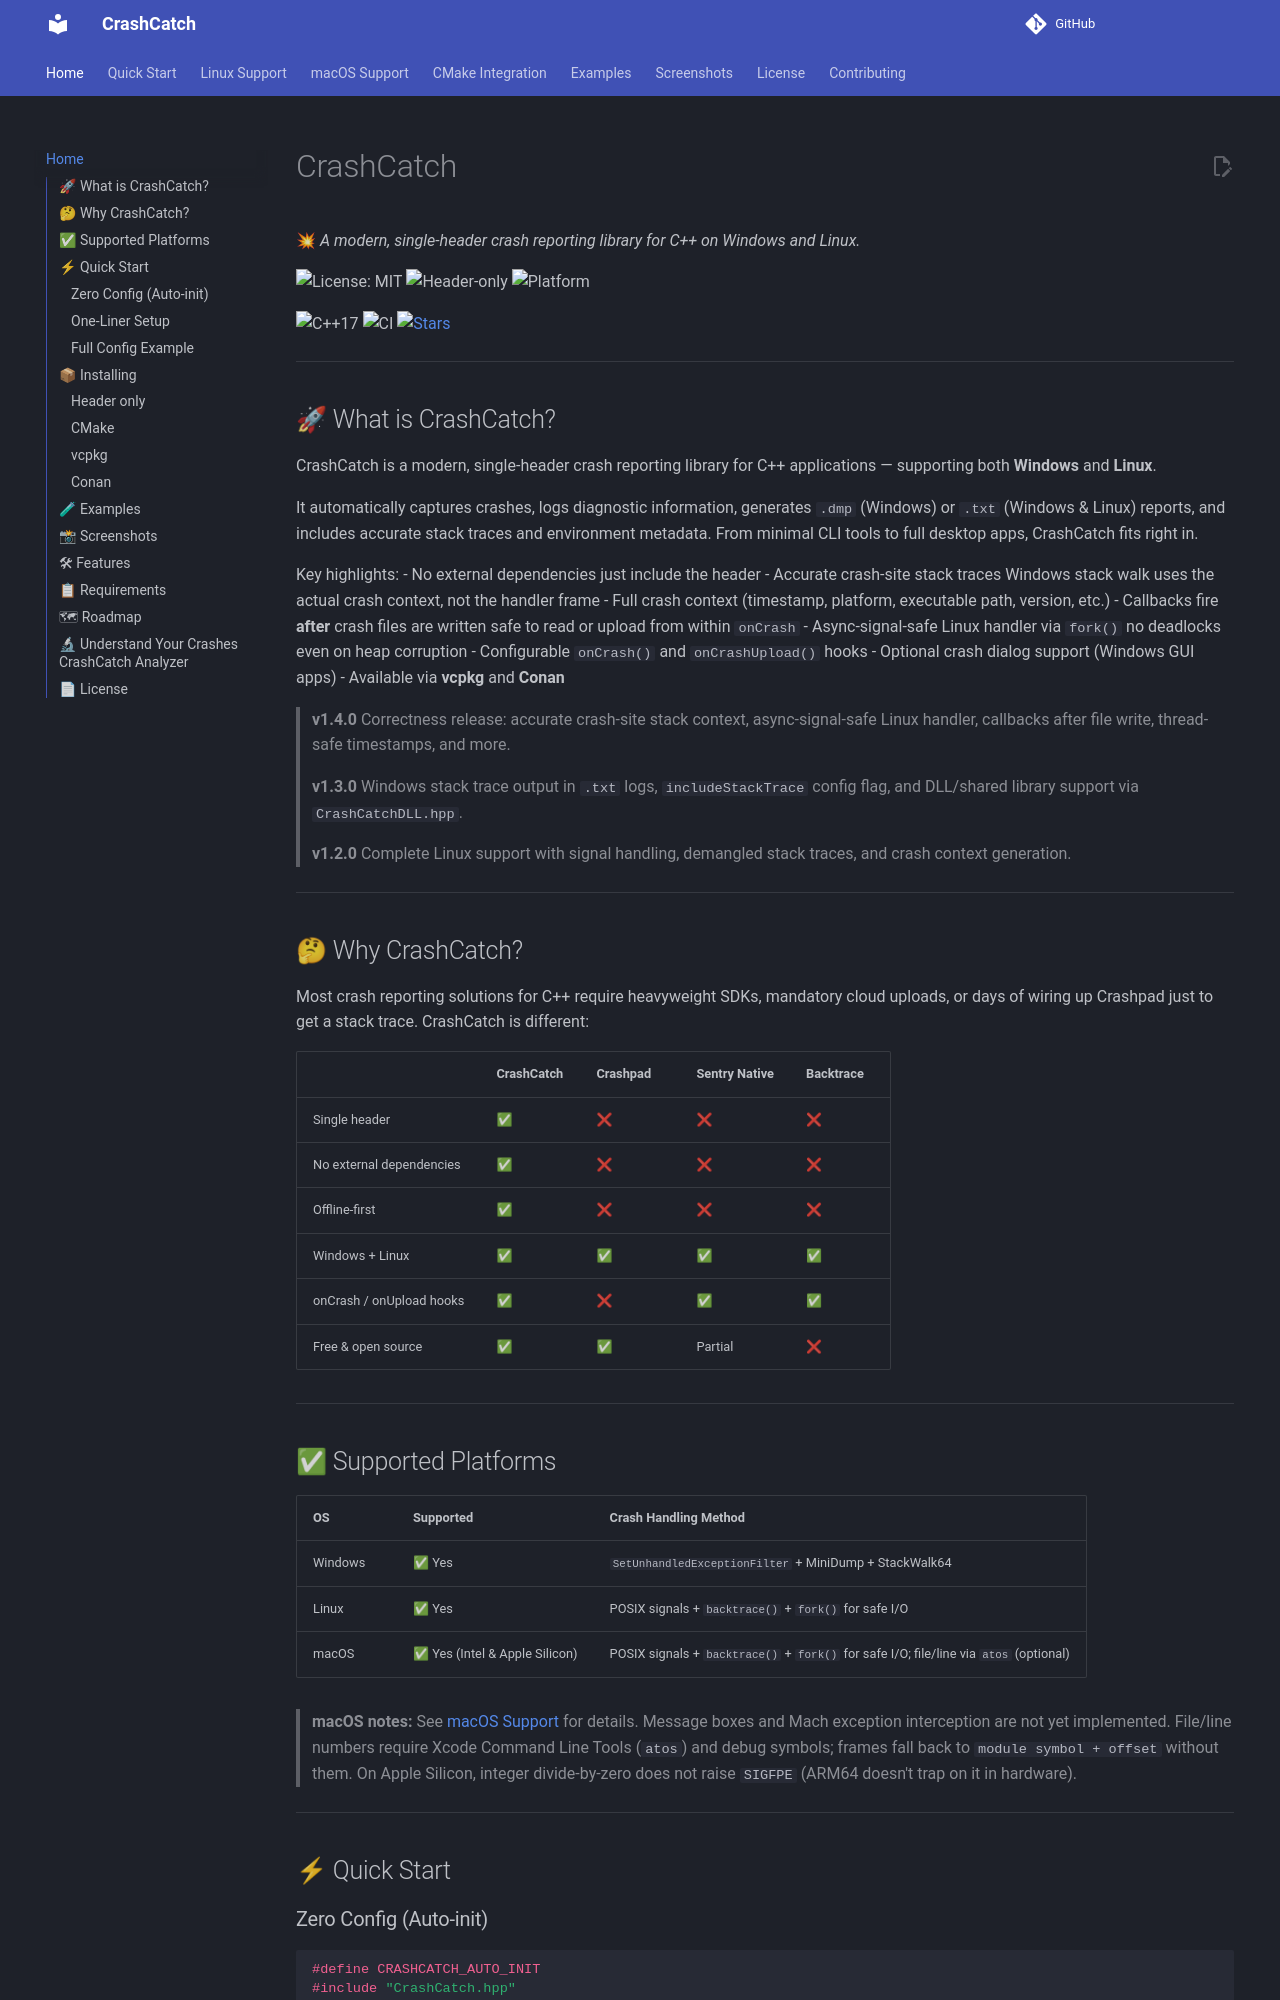

repository: keithpotz/CrashCatch · page: index.html · generator: mkdocs

# CrashCatch

💥 _A modern, single-header crash reporting library for C++ on Windows and Linux._

![License: MIT](https://img.shields.io/badge/License-MIT-blue.svg)
![Header-only](https://img.shields.io/badge/Header--only-yes-brightgreen)
![Platform](https://img.shields.io/badge/Platform-Windows%20%7C%20Linux-lightblue)

![C++17](https://img.shields.io/badge/C%2B%2B-17%2B-blue)
![CI](https://github.com/keithpotz/CrashCatch/actions/workflows/build.yml/badge.svg)
[![Stars](https://img.shields.io/github/stars/keithpotz/CrashCatch?style=social)](https://github.com/keithpotz/CrashCatch/stargazers)

---

## 🚀 What is CrashCatch?

CrashCatch is a modern, single-header crash reporting library for C++ applications — supporting both **Windows** and **Linux**.

It automatically captures crashes, logs diagnostic information, generates `.dmp` (Windows) or `.txt` (Windows & Linux) reports, and includes accurate stack traces and environment metadata. From minimal CLI tools to full desktop apps, CrashCatch fits right in.

Key highlights:
- No external dependencies just include the header
- Accurate crash-site stack traces Windows stack walk uses the actual crash context, not the handler frame
- Full crash context (timestamp, platform, executable path, version, etc.)
- Callbacks fire **after** crash files are written safe to read or upload from within `onCrash`
- Async-signal-safe Linux handler via `fork()` no deadlocks even on heap corruption
- Configurable `onCrash()` and `onCrashUpload()` hooks
- Optional crash dialog support (Windows GUI apps)
- Available via **vcpkg** and **Conan**

> **v1.4.0**  Correctness release: accurate crash-site stack context, async-signal-safe Linux handler, callbacks after file write, thread-safe timestamps, and more.

> **v1.3.0**  Windows stack trace output in `.txt` logs, `includeStackTrace` config flag, and DLL/shared library support via `CrashCatchDLL.hpp`.

> **v1.2.0**  Complete Linux support with signal handling, demangled stack traces, and crash context generation.

---
